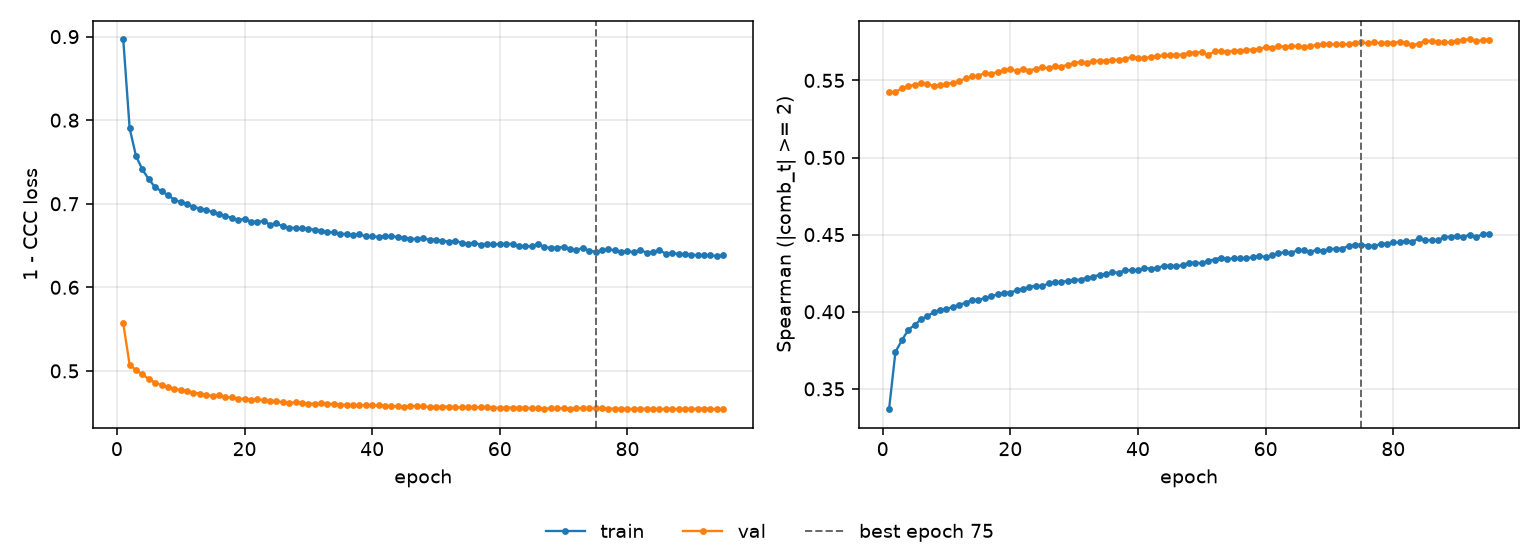

Data behind this chart, as committed beside it:
epoch, tr_loss, vl_loss, tr_sp, vl_sp, is_best
1, 0.8966, 0.5568, 0.3368, 0.5424, False
2, 0.7904, 0.5074, 0.374, 0.5425, False
3, 0.7569, 0.5009, 0.3814, 0.5448, False
4, 0.741, 0.4958, 0.3882, 0.5463, False
5, 0.7292, 0.4902, 0.3914, 0.5471, False
6, 0.7198, 0.4861, 0.395, 0.5482, False
7, 0.715, 0.483, 0.3972, 0.5474, False
8, 0.7103, 0.4805, 0.3996, 0.5466, False
9, 0.7048, 0.4787, 0.4013, 0.5468, False
10, 0.7018, 0.4771, 0.4019, 0.5476, False
11, 0.6996, 0.4763, 0.403, 0.5485, False
12, 0.6963, 0.474, 0.4046, 0.5495, False
13, 0.6942, 0.4729, 0.4058, 0.5513, False
14, 0.6925, 0.4709, 0.4076, 0.5526, False
15, 0.69, 0.4701, 0.4077, 0.553, False
16, 0.6879, 0.4706, 0.4089, 0.5549, False
17, 0.6853, 0.4683, 0.4101, 0.5539, False
18, 0.6833, 0.4682, 0.4112, 0.5557, False
19, 0.6803, 0.4664, 0.4124, 0.5565, False
20, 0.6821, 0.4667, 0.4125, 0.5575, False
21, 0.6786, 0.4654, 0.4138, 0.5559, False
22, 0.6784, 0.4658, 0.415, 0.5576, False
23, 0.6792, 0.4651, 0.416, 0.5564, False
24, 0.6751, 0.4643, 0.4168, 0.5577, False
25, 0.6766, 0.4635, 0.4166, 0.5585, False
26, 0.6728, 0.4625, 0.4183, 0.5579, False
27, 0.6716, 0.462, 0.419, 0.5592, False
28, 0.6709, 0.4623, 0.4192, 0.559, False
29, 0.6705, 0.4618, 0.4201, 0.5602, False
30, 0.6701, 0.4608, 0.4208, 0.561, False
31, 0.6687, 0.4608, 0.4206, 0.5622, False
32, 0.668, 0.461, 0.4221, 0.5615, False
33, 0.6657, 0.4608, 0.4228, 0.5625, False
34, 0.6659, 0.4603, 0.424, 0.5628, False
35, 0.6641, 0.4595, 0.4245, 0.5628, False
36, 0.6638, 0.4593, 0.4256, 0.5635, False
37, 0.6622, 0.4592, 0.4253, 0.5633, False
38, 0.6634, 0.4588, 0.4269, 0.5641, False
39, 0.661, 0.4593, 0.4269, 0.565, False
40, 0.6609, 0.4589, 0.4268, 0.5643, False
41, 0.6604, 0.4586, 0.4284, 0.5646, False
42, 0.6614, 0.458, 0.428, 0.5651, False
43, 0.6613, 0.4578, 0.4283, 0.5657, False
44, 0.6602, 0.4575, 0.4297, 0.5662, False
45, 0.6596, 0.4573, 0.4299, 0.5662, False
46, 0.658, 0.458, 0.4296, 0.5665, False
47, 0.6581, 0.458, 0.4302, 0.5668, False
48, 0.6585, 0.4574, 0.4318, 0.568, False
49, 0.6569, 0.4567, 0.4318, 0.5681, False
50, 0.657, 0.4569, 0.4314, 0.5683, False
51, 0.6558, 0.4571, 0.4332, 0.5666, False
52, 0.6547, 0.4573, 0.4338, 0.5688, False
53, 0.6556, 0.4562, 0.435, 0.5688, False
54, 0.6535, 0.4562, 0.4343, 0.5686, False
55, 0.6523, 0.4566, 0.4345, 0.5693, False
56, 0.6533, 0.4567, 0.4347, 0.5693, False
57, 0.6511, 0.4564, 0.4348, 0.5698, False
58, 0.6523, 0.4564, 0.4352, 0.57, False
59, 0.6515, 0.4561, 0.4364, 0.5704, False
60, 0.6516, 0.4556, 0.4353, 0.5716, False
... 35 more rows
